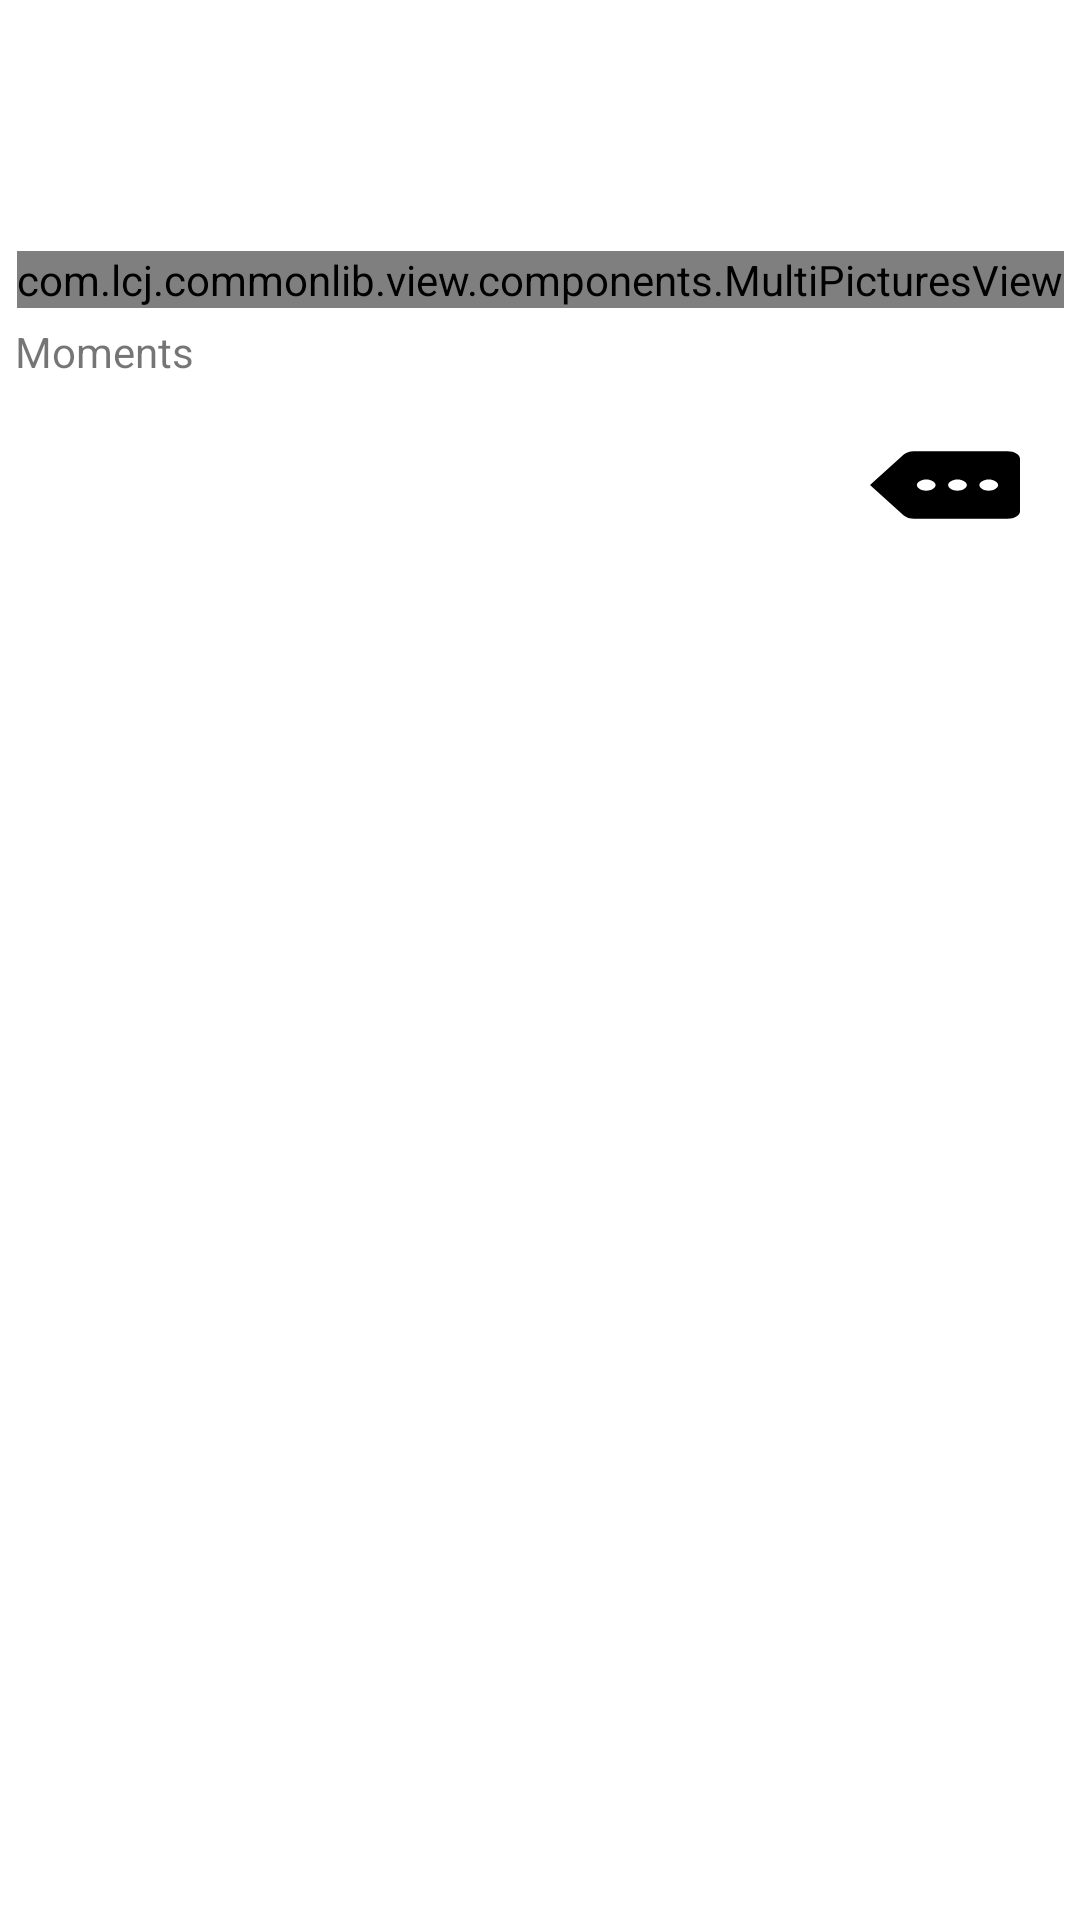

This screen was rendered from an Android layout file. Write that file and the resources it references.
<!-- AndroidManifest.xml: application theme AppTheme -->
<!-- res/layout/tweet_layout.xml -->
<?xml version="1.0" encoding="utf-8"?>
<androidx.constraintlayout.widget.ConstraintLayout xmlns:android="http://schemas.android.com/apk/res/android"
    xmlns:app="http://schemas.android.com/apk/res-auto"
    android:layout_width="match_parent"
    android:layout_height="wrap_content"
    android:background="@color/white"
    android:orientation="horizontal">

    <TextView
        android:id="@+id/senderNickName"
        android:layout_width="wrap_content"
        android:layout_height="wrap_content"
        android:layout_marginLeft="10dp"
        android:textColor="@color/colorPrimaryDark"
        android:textSize="22sp"
        android:textStyle="bold"
        app:layout_constraintStart_toEndOf="@id/avatar"
        app:layout_constraintTop_toTopOf="@id/avatar" />

    <TextView
        android:id="@+id/content"
        android:layout_width="wrap_content"
        android:layout_height="wrap_content"
        android:layout_centerHorizontal="true"
        android:layout_centerVertical="true"
        android:maxLines="3"
        android:textSize="22sp"
        app:layout_constraintStart_toEndOf="@id/avatar"
        app:layout_constraintTop_toBottomOf="@id/senderNickName" />

    <ImageView
        android:id="@+id/avatar"
        android:layout_width="50dp"
        android:layout_height="50dp"
        android:layout_marginStart="20dp"
        android:layout_marginLeft="10dp"
        android:layout_marginTop="20dp"
        android:layout_marginEnd="10dp"
        android:scaleType="fitXY"
        android:src="@mipmap/not_found"
        app:layout_constraintStart_toStartOf="parent"
        app:layout_constraintTop_toTopOf="parent" />


    <com.lcj.commonlib.view.components.MultiPicturesView
        android:id="@+id/multiPicturesView"
        android:layout_width="wrap_content"
        android:layout_height="wrap_content"
        android:layout_margin="5dp"
        app:layout_constraintEnd_toEndOf="parent"
        app:layout_constraintStart_toStartOf="parent"
        app:layout_constraintTop_toBottomOf="@+id/content" />

    <TextView
        android:id="@+id/comments"
        android:layout_width="match_parent"
        android:layout_height="wrap_content"
        android:layout_margin="5dp"
        android:text="@string/app_name"
        app:layout_constraintStart_toEndOf="@+id/avatar"
        app:layout_constraintTop_toBottomOf="@+id/multiPicturesView" />

     <Button
         android:id="@+id/commentsButton"
         android:layout_width="50dp"
         android:layout_height="30dp"
         android:layout_margin="20dp"
         app:layout_constraintTop_toBottomOf="@id/comments"
         app:layout_constraintEnd_toEndOf="parent"
         android:background="@drawable/ic_more"
         />
</androidx.constraintlayout.widget.ConstraintLayout>
<!-- resources referenced by this layout -->
<resources>
  <!-- drawable ic_more (drawable) -->
  <vector xmlns:android="http://schemas.android.com/apk/res/android"
      android:width="128dp"
      android:height="128dp"
      android:viewportWidth="1024"
      android:viewportHeight="1024">
    <path
        android:fillColor="#FF000000"
        android:pathData="M938.67,128 L298.67,128C268.8,128 247.47,145.07 230.4,166.4L0,512l230.4,345.6c17.07,21.33 42.67,38.4 72.53,38.4L938.67,896c46.93,0 85.33,-38.4 85.33,-85.33L1024,213.33C1024,166.4 985.6,128 938.67,128zM384,576c-34.13,0 -64,-29.87 -64,-64s29.87,-64 64,-64c34.13,0 64,29.87 64,64S418.13,576 384,576zM597.33,576c-34.13,0 -64,-29.87 -64,-64s29.87,-64 64,-64c34.13,0 64,29.87 64,64S631.47,576 597.33,576zM810.67,576c-34.13,0 -64,-29.87 -64,-64s29.87,-64 64,-64c34.13,0 64,29.87 64,64S844.8,576 810.67,576z"/>
  </vector>
  <string name="app_name">Moments</string>
  <style name="AppTheme" parent="Theme.AppCompat.Light.DarkActionBar">
          
          <item name="colorPrimary">@color/colorPrimary</item>
          <item name="colorPrimaryDark">@color/colorPrimaryDark</item>
          <item name="colorAccent">@color/colorAccent</item>
      </style>
  <!-- not gathered from this repository: default colours our renderer supplied (Android Studio template values) -->
  <color name="white">#FFFFFFFF</color>
  <color name="colorPrimary">#FF6200EE</color>
  <color name="colorPrimaryDark">#FF3700B3</color>
  <color name="colorAccent">#FF03DAC5</color>
</resources>
